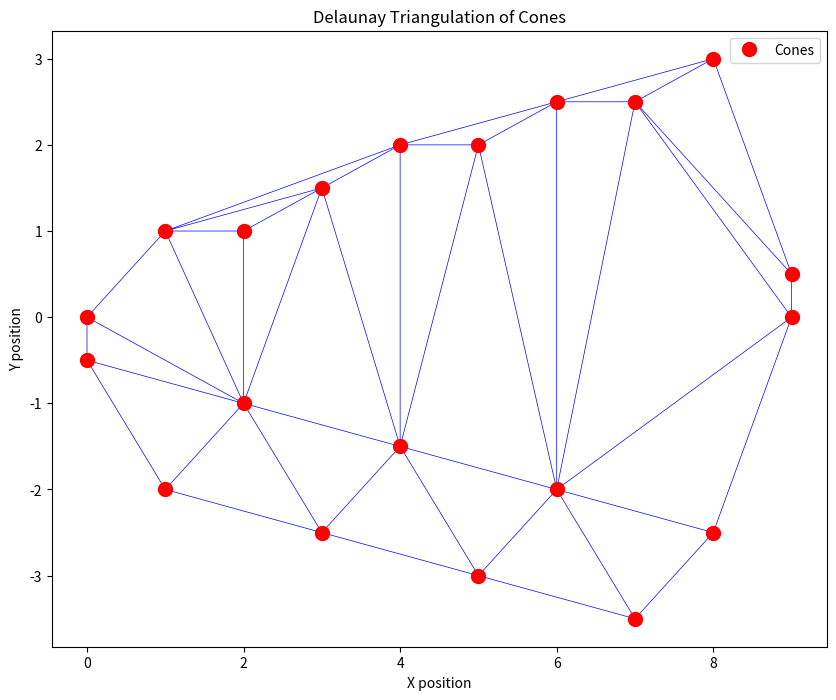

Source code (Python):
from scipy.spatial import Delaunay
import numpy as np
import matplotlib.pyplot as plt
    
def create_delaunay_triangulation(cones):
    # Create a Delaunay Triangulation from the cone positions
    points = np.array(cones)
    
    return Delaunay(points)

def get_midpoint_graph(tri):
    # Get a midpoint graph from the Delaunay Triangulation
    return

def visualize_triangulation(points, tri):
    # Visualize and verify triangulation of points

    plt.figure(figsize=(10,8))
    
    plt.triplot(points[ : , 0], points[ : , 1], tri.simplices, 'b-', linewidth=0.5)
    plt.plot(points[ : , 0], points[ : , 1], 'ro', markersize=10, label="Cones")
    
    plt.xlabel('X position')
    plt.ylabel('Y position')
    plt.title('Delaunay Triangulation of Cones')
    plt.legend()
    plt.show()
    
if __name__ == "__main__":
    # Test data option 1: Simple track-like pattern
    simple_track = [
        [0, 0], [1, 0], [2, 0.5], [3, 1], [4, 1.5],
        [4, -0.5], [3, -1], [2, -1.5], [1, -1], [0, -0.5]
    ]

    # Test data option 2: Oval/loop track (more realistic)
    oval_track = [
        # Outer boundary
        [0, 0], [2, -1], [4, -1.5], [6, -1.5], [8, -1], [10, 0],
        [10, 2], [8, 3], [6, 3.5], [4, 3.5], [2, 3], [0, 2],
        # Inner boundary
        [2, 0.5], [4, 0], [6, 0], [8, 0.5], [8, 1.5], [6, 2],
        [4, 2], [2, 1.5]
    ]

    # Test data option 3: Slalom/chicane pattern
    slalom = [
        [0, 0], [1, 1], [2, -1], [3, 1.5], [4, -1.5],
        [5, 2], [6, -2], [7, 2.5], [8, -2.5], [9, 0],
        [0, -0.5], [1, -2], [2, 1], [3, -2.5], [4, 2],
        [5, -3], [6, 2.5], [7, -3.5], [8, 3], [9, 0.5]
    ]

    # Test data option 4: Grid pattern (stress test)
    grid = []
    for x in range(0, 10, 2):
        for y in range(-4, 5, 2):
            grid.append([x, y])

    # Test data option 5: Random scattered (realistic chaos)
    import random
    random.seed(42)
    random_scatter = [[random.uniform(0, 10), random.uniform(-3, 3)] for _ in range(30)]

    # Choose which test data to use
    test_cone_data = slalom# Change this to try different patterns

    # Parse and create triangulation
    points = np.array(test_cone_data)
    tri = create_delaunay_triangulation(test_cone_data)

    # Visualize
    visualize_triangulation(points, tri)
